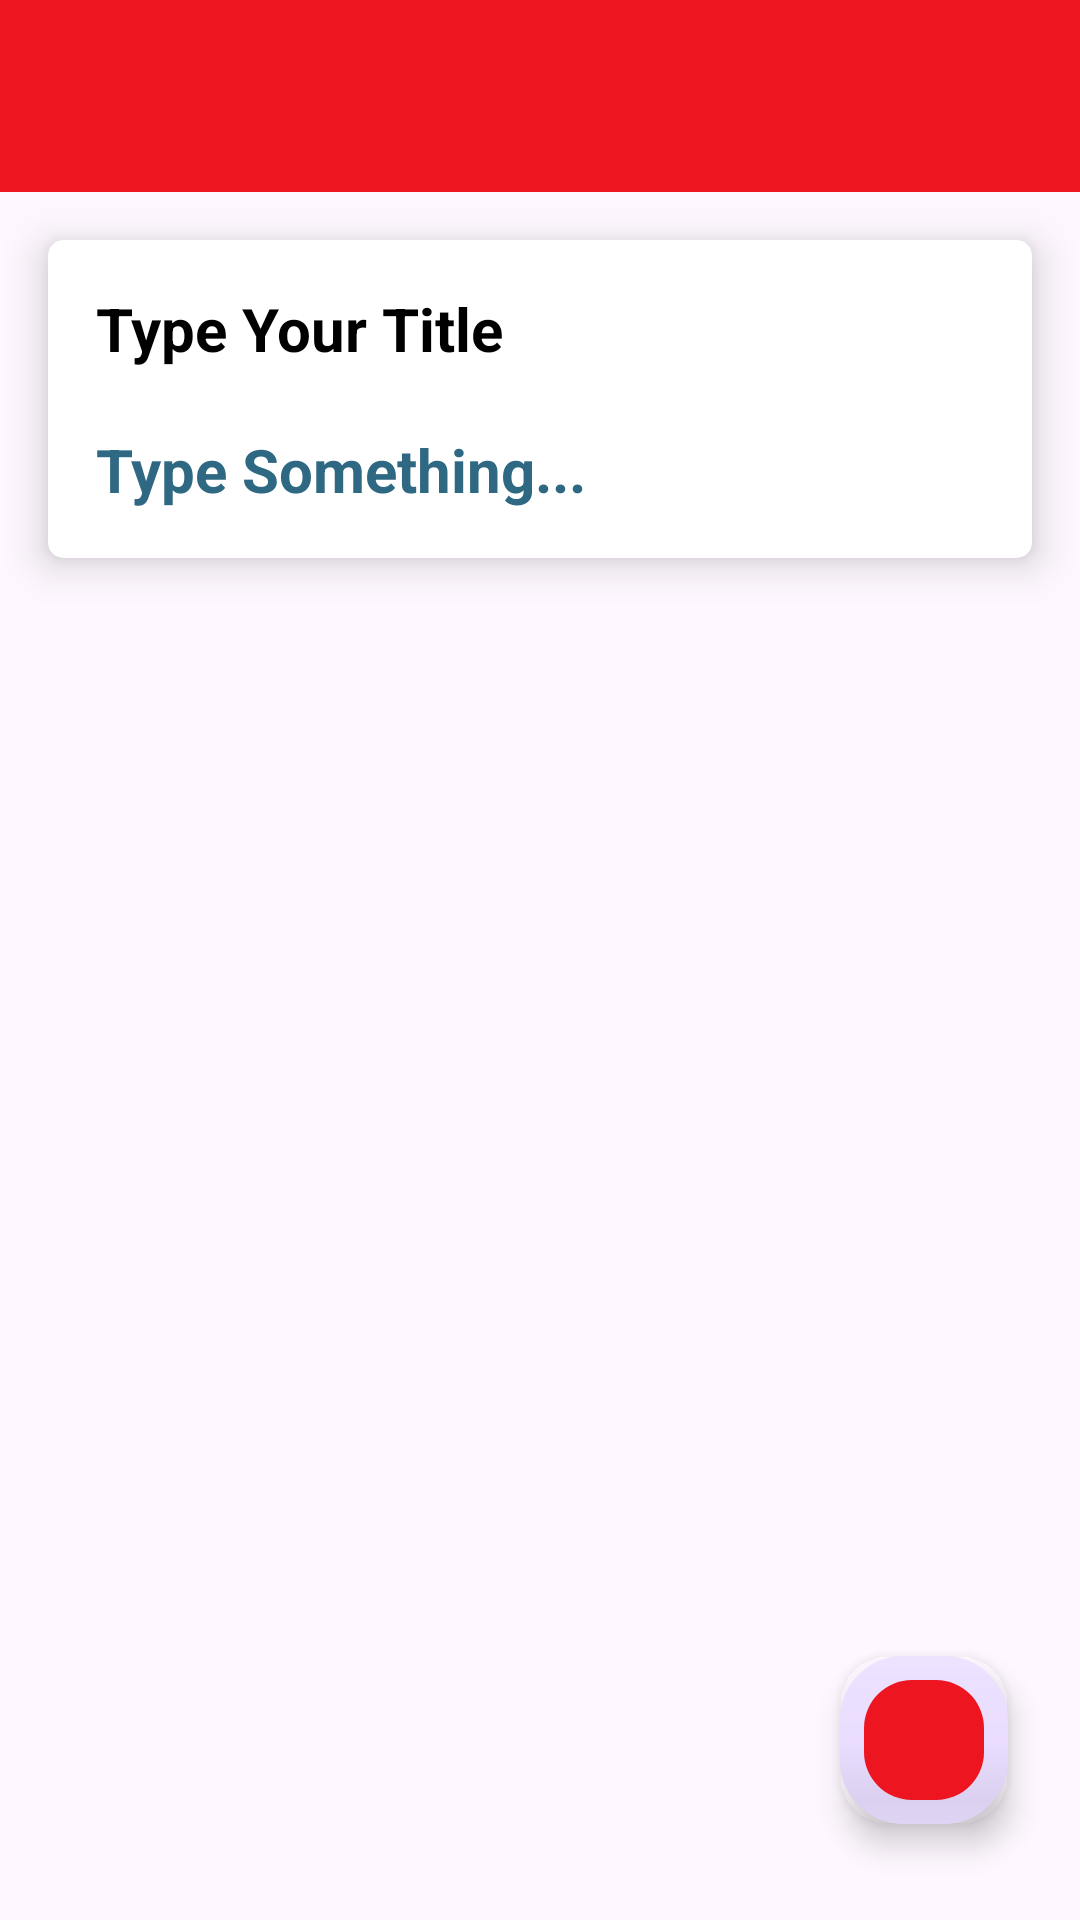

This screen was rendered from an Android layout file. Write that file and the resources it references.
<!-- AndroidManifest.xml: application theme Theme.MyNoteTaking -->
<!-- res/layout/fragment_update_note.xml -->
<?xml version="1.0" encoding="utf-8"?>
<layout
    xmlns:android="http://schemas.android.com/apk/res/android"
    xmlns:app="http://schemas.android.com/apk/res-auto"
    xmlns:tools="http://schemas.android.com/tools">

<androidx.constraintlayout.widget.ConstraintLayout
    android:layout_width="match_parent"
    android:layout_height="match_parent"
    tools:context=".UpdateNoteFragment">

    <com.google.android.material.appbar.MaterialToolbar
        android:id="@+id/toolbar"
        android:layout_width="0dp"
        android:layout_height="?attr/actionBarSize"
        android:background="?attr/colorPrimary"
        android:title="New Note"
        android:titleTextColor="@android:color/white"
        app:layout_constraintTop_toTopOf="parent"
        app:layout_constraintStart_toStartOf="parent"
        app:layout_constraintEnd_toEndOf="parent"/>

    <LinearLayout
        android:layout_width="match_parent"
        android:layout_height="wrap_content"
        android:orientation="vertical"
        app:layout_constraintTop_toBottomOf="@+id/toolbar"
        app:layout_constraintStart_toStartOf="parent"
        app:layout_constraintEnd_toEndOf="parent">

        <androidx.cardview.widget.CardView
            android:layout_width="match_parent"
            android:layout_height="match_parent"
            android:layout_margin="16dp"
            android:background="@color/white"
            app:cardCornerRadius="5dp"
            app:cardElevation="8dp">


            <LinearLayout
                android:layout_width="match_parent"
                android:layout_height="match_parent"
                android:orientation="vertical"
                android:padding="16dp">

                <EditText
                    android:id="@+id/etNoteTitleUpdate"
                    android:layout_width="match_parent"
                    android:layout_height="wrap_content"
                    android:background="@android:color/transparent"
                    android:ems="10"
                    android:hint="Type Your Title"
                    android:inputType="text"
                    android:textColor="@color/black"
                    android:textColorHint="@color/black"
                    android:textSize="20sp"
                    android:textStyle="bold"/>

                <EditText
                    android:id="@+id/etNoteBodyUpdate"
                    android:layout_width="match_parent"
                    android:layout_height="match_parent"
                    android:layout_marginTop="20dp"
                    android:background="@android:color/transparent"
                    android:ems="10"
                    android:gravity="start|top"
                    android:hint="Type Something..."
                    android:inputType="textMultiLine"
                    android:textColor="@color/black"
                    android:textColorHint="@color/color_hint"
                    android:textSize="20sp"
                    android:textStyle="bold"/>

            </LinearLayout>
        </androidx.cardview.widget.CardView>

    </LinearLayout>

    <com.google.android.material.floatingactionbutton.FloatingActionButton
        android:id="@+id/fab_done"
        android:layout_width="wrap_content"
        android:layout_height="wrap_content"
        android:layout_marginEnd="24dp"
        android:layout_marginBottom="32dp"
        android:clickable="true"
        app:borderWidth="8dp"
        android:backgroundTint="@color/colorPrimary"
        android:tintMode="@color/white"
        android:src="@drawable/ic_done"
        app:layout_constraintBottom_toBottomOf="parent"
        app:layout_constraintEnd_toEndOf="parent"
        android:contentDescription="done"

        />

</androidx.constraintlayout.widget.ConstraintLayout>

    </layout>
<!-- resources referenced by this layout -->
<resources>
  <color name="black">#FF000000</color>
  <color name="colorPrimary">#ed151f</color>
  <color name="color_hint">#2f6882</color>
  <color name="white">#FFFFFFFF</color>
  <style name="Theme.MyNoteTaking" parent="Base.Theme.MyNoteTaking" />
  <style name="Base.Theme.MyNoteTaking" parent="Theme.Material3.DayNight.NoActionBar">
          <item name="colorPrimary">@color/colorPrimary</item>
          <item name="colorOnPrimary">@android:color/white</item>
          <item name="toolbarStyle">@style/Widget.Material3.Toolbar</item>
      </style>
</resources>
